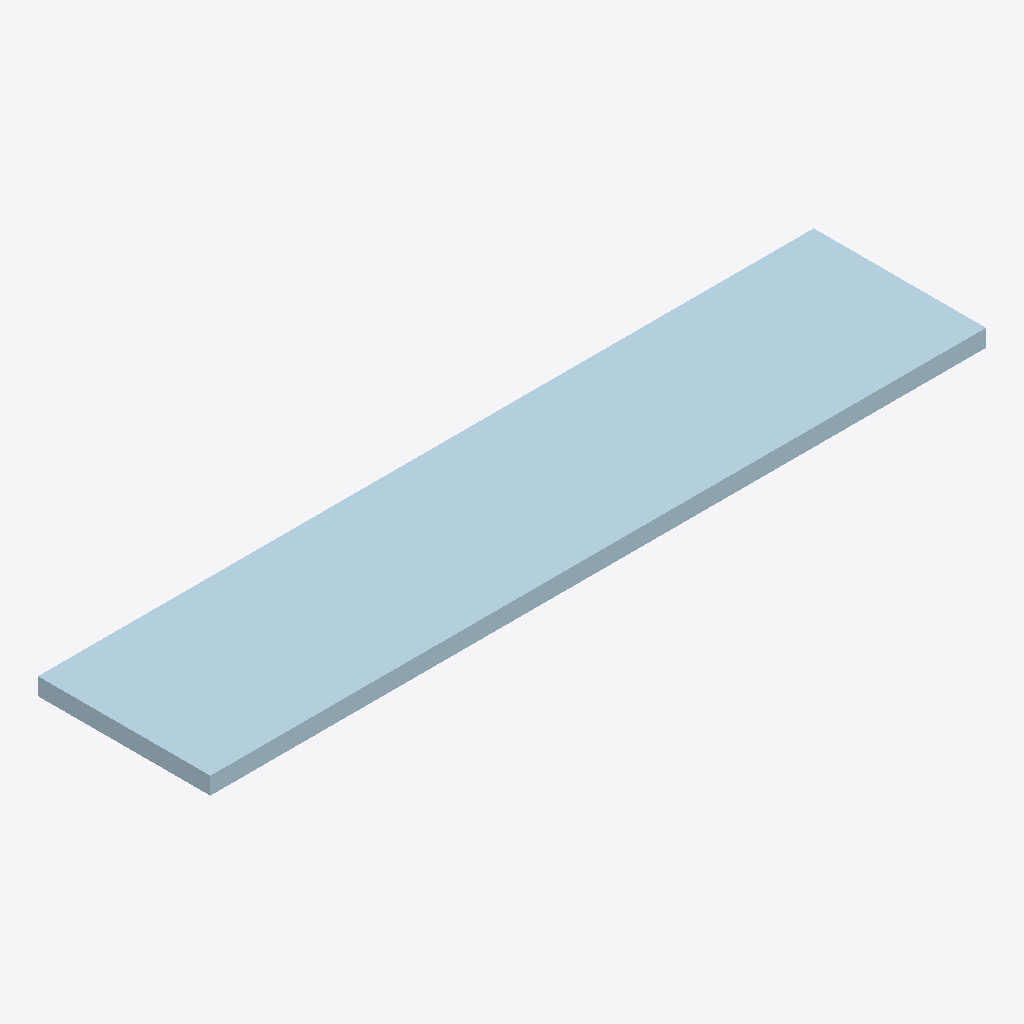
Isometric view of an IFC building model (IFC-SPF (STEP), schema IFC2X3, length unit millimetre), seen from the south-west, elements coloured by IFC class: 1 plate (pale blue).
Extent 4.5 m × 1.0 m × 0.1 m (x, y, z). Storeys (1): Undefined at 0.00 m. Elements (1): 1 IfcPlate.

HEADER;
FILE_DESCRIPTION(('ViewDefinition[AISC_Steel_Detailing]','Option [BaseQuantities:Off]','Option [GridExport:On]','Option [Assemblies:Off]','Option [Bolts:On]','Option [Rebars:On]','Option [PourObjects:Off]','Option [Welds:On]','Option [SurfaceTreatments:On]','Option [LocationBy:0]','Option [ViewColors:Off]','Option [SectionedSpine:Off]','[2 more]'),'2;1');
FILE_NAME('1004_Qty_4.ifc','2026-05-16T11:53:17',('GIOVANNIPC\\gcorrea'),('Structural Designer'),'IFC Database version: Work','Tekla Structures 2020 Service Pack 5, IFC Export','');
FILE_SCHEMA(('IFC2X3'));
ENDSEC;
DATA;
#37=IFCPROJECT('2G7ZFDNE16yBDU14FA92Me',#5,'Proyecto',$,$,$,$,(#11),#36);
#39=IFCSITE('2xvEzEinjBTea80yOTcujY',#5,'Obra',$,$,#38,$,$,.ELEMENT.,$,$,$,$,$);
#41=IFCBUILDING('0CcvBKJlXBvQ1yJsyG0EYw',#5,'Undefined',$,$,#40,$,$,.ELEMENT.,$,$,$);
#43=IFCBUILDINGSTOREY('29hdEUCErFze9E_VIAceOd',#5,'Undefined',$,$,#42,$,$,.ELEMENT.,0.0);
#59=IFCPLATE('25Gs0lNH16Fg6DT10KptuW',#44,'PLATE','PL100*1000','PL100*1000',#47,#58,'ID8543602f-5d10-463e-a18d-741014cf7e20');
ENDSEC;
